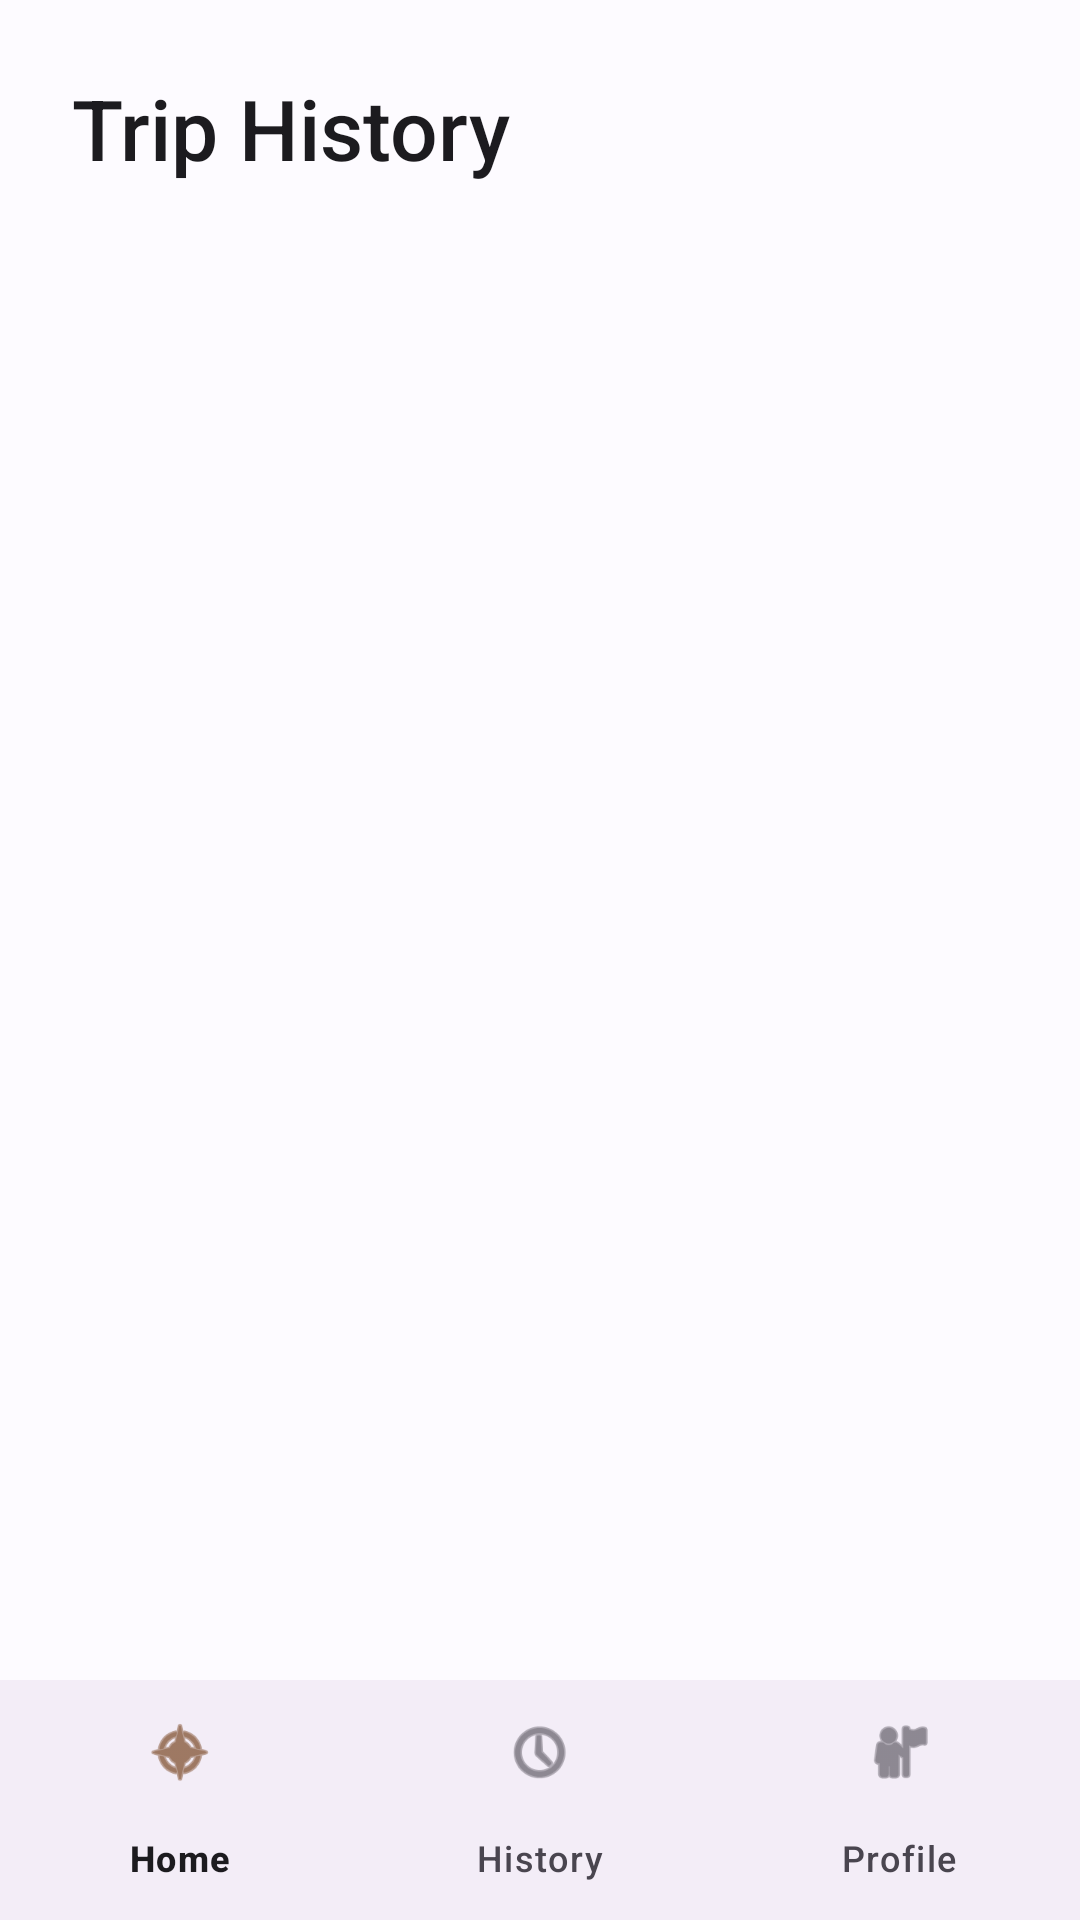

Here is an Android app screen rendered from its layout file. Give the layout XML and the strings, colors and styles it references.
<!-- AndroidManifest.xml: application theme Theme.RoadRageGroup5 -->
<!-- res/layout/activity_history.xml -->
<?xml version="1.0" encoding="utf-8"?>
<LinearLayout xmlns:android="http://schemas.android.com/apk/res/android"
    xmlns:app="http://schemas.android.com/apk/res-auto"
    android:layout_width="match_parent"
    android:layout_height="match_parent"
    android:orientation="vertical"
    android:background="?attr/colorSurface">

    <TextView
        android:layout_width="wrap_content"
        android:layout_height="wrap_content"
        android:text="Trip History"
        android:textSize="28sp"
        android:fontFamily="sans-serif-medium"
        android:textColor="?attr/colorOnSurface"
        android:paddingStart="24dp"
        android:paddingTop="24dp"
        android:paddingBottom="16dp"/>

    <FrameLayout
        android:layout_width="match_parent"
        android:layout_height="0dp"
        android:layout_weight="1">

        <androidx.recyclerview.widget.RecyclerView
            android:id="@+id/rv_trip_history"
            android:layout_width="match_parent"
            android:layout_height="match_parent"
            android:paddingStart="16dp"
            android:paddingEnd="16dp"
            android:paddingBottom="16dp"
            android:clipToPadding="false"/>

        <LinearLayout
            android:id="@+id/layout_empty"
            android:layout_width="wrap_content"
            android:layout_height="wrap_content"
            android:layout_gravity="center"
            android:orientation="vertical"
            android:gravity="center"
            android:padding="32dp"
            android:visibility="gone">

            <TextView
                android:layout_width="wrap_content"
                android:layout_height="wrap_content"
                android:text="No trips yet"
                android:textSize="20sp"
                android:fontFamily="sans-serif-medium"
                android:textColor="?attr/colorOnSurface"
                android:layout_marginBottom="8dp"/>

            <TextView
                android:layout_width="wrap_content"
                android:layout_height="wrap_content"
                android:text="Start your first trip from the home screen"
                android:textSize="14sp"
                android:textColor="?attr/colorOnSurfaceVariant"
                android:gravity="center"/>

        </LinearLayout>

    </FrameLayout>

    <com.google.android.material.bottomnavigation.BottomNavigationView
        android:id="@+id/bottom_nav"
        android:layout_width="match_parent"
        android:layout_height="wrap_content"
        app:menu="@menu/bottom_nav_menu"/>

</LinearLayout>
<!-- resources referenced by this layout -->
<resources>
  <style name="Theme.RoadRageGroup5" parent="Theme.Material3.DayNight.NoActionBar">
          
          <item name="colorPrimary">@color/md_theme_primary</item>
          <item name="colorOnPrimary">@color/md_theme_on_primary</item>
          <item name="colorPrimaryContainer">@color/md_theme_primary_container</item>
          <item name="colorOnPrimaryContainer">@color/md_theme_on_primary_container</item>
  
          
          <item name="colorSecondary">@color/md_theme_secondary</item>
          <item name="colorOnSecondary">@color/md_theme_on_secondary</item>
          <item name="colorSecondaryContainer">@color/md_theme_secondary_container</item>
          <item name="colorOnSecondaryContainer">@color/md_theme_on_secondary_container</item>
  
          
          <item name="colorTertiary">@color/md_theme_tertiary</item>
          <item name="colorOnTertiary">@color/md_theme_on_tertiary</item>
          <item name="colorTertiaryContainer">@color/md_theme_tertiary_container</item>
          <item name="colorOnTertiaryContainer">@color/md_theme_on_tertiary_container</item>
  
          
          <item name="colorError">@color/md_theme_error</item>
          <item name="colorOnError">@color/md_theme_on_error</item>
          <item name="colorErrorContainer">@color/md_theme_error_container</item>
          <item name="colorOnErrorContainer">@color/md_theme_on_error_container</item>
  
          
          <item name="android:colorBackground">@color/md_theme_background</item>
          <item name="colorOnBackground">@color/md_theme_on_background</item>
          <item name="colorSurface">@color/md_theme_surface</item>
          <item name="colorOnSurface">@color/md_theme_on_surface</item>
          <item name="colorSurfaceVariant">@color/md_theme_surface_variant</item>
          <item name="colorOnSurfaceVariant">@color/md_theme_on_surface_variant</item>
  
          
          <item name="colorOutline">#79747E</item>
          <item name="colorOutlineVariant">#CAC7D0</item>
      </style>
  <color name="md_theme_primary">#1B1B1F</color>
  <color name="md_theme_on_primary">#FFFFFF</color>
  <color name="md_theme_primary_container">#E8DEF8</color>
  <color name="md_theme_on_primary_container">#1B1B1F</color>
  <color name="md_theme_secondary">#FF6B35</color>
  <color name="md_theme_on_secondary">#FFFFFF</color>
  <color name="md_theme_secondary_container">#FFE0CC</color>
  <color name="md_theme_on_secondary_container">#652B00</color>
  <color name="md_theme_tertiary">#006A6C</color>
  <color name="md_theme_on_tertiary">#FFFFFF</color>
  <color name="md_theme_tertiary_container">#A0F0F2</color>
  <color name="md_theme_on_tertiary_container">#002020</color>
  <color name="md_theme_error">#B3261E</color>
  <color name="md_theme_on_error">#FFFFFF</color>
  <color name="md_theme_error_container">#F9DEDC</color>
  <color name="md_theme_on_error_container">#410E0B</color>
  <color name="md_theme_background">#FDFBFF</color>
  <color name="md_theme_on_background">#1C1B1F</color>
  <color name="md_theme_surface">#FDFBFF</color>
  <color name="md_theme_on_surface">#1C1B1F</color>
  <color name="md_theme_surface_variant">#E7E0EC</color>
  <color name="md_theme_on_surface_variant">#49454F</color>
</resources>
